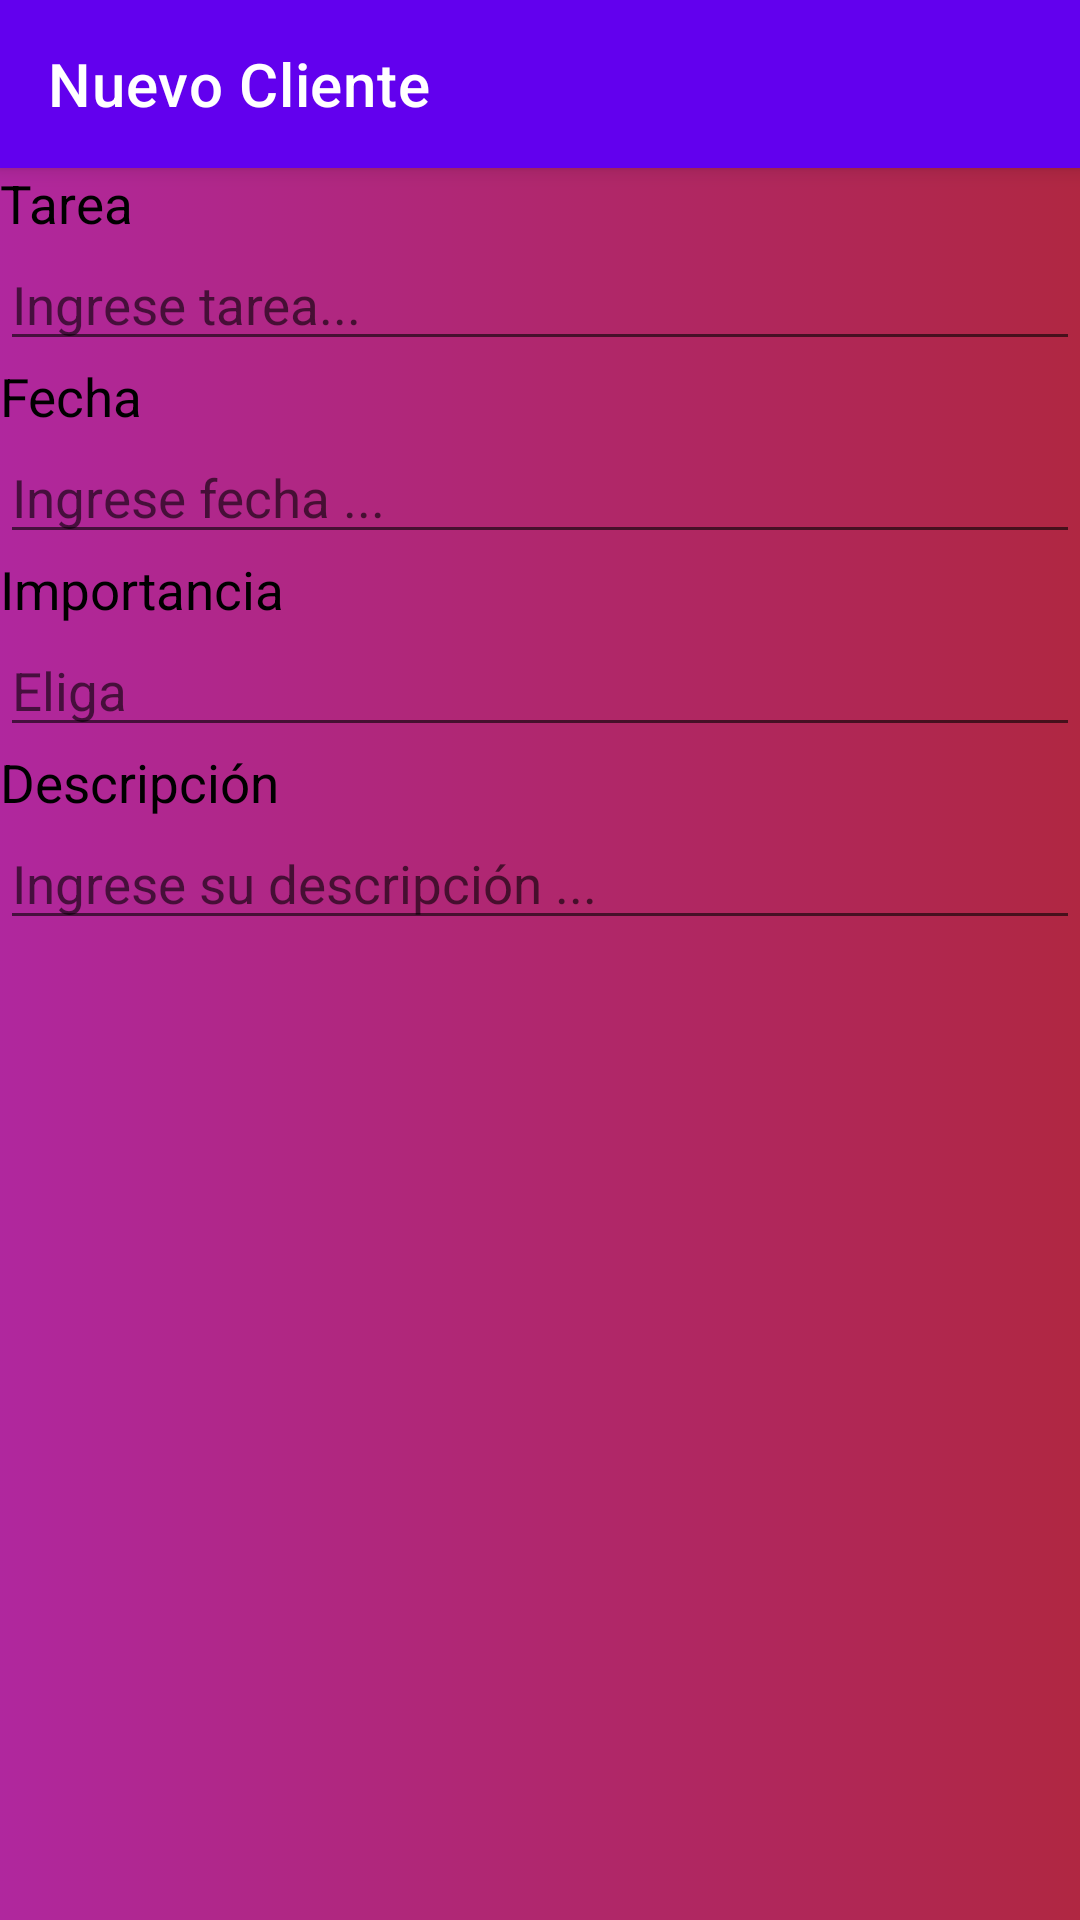

Here is an Android app screen rendered from its layout file. Give the layout XML and the strings, colors and styles it references.
<!-- AndroidManifest.xml: application theme Theme.ProyectoFinal -->
<!-- res/layout/act_nueva_tarea.xml -->
<?xml version="1.0" encoding="utf-8"?>
<androidx.coordinatorlayout.widget.CoordinatorLayout xmlns:android="http://schemas.android.com/apk/res/android"
    xmlns:app="http://schemas.android.com/apk/res-auto"
    xmlns:tools="http://schemas.android.com/tools"
    android:layout_width="match_parent"
    android:layout_height="match_parent"
    tools:context=".ActNuevaTarea">

    <com.google.android.material.appbar.AppBarLayout
        android:layout_width="match_parent"
        android:layout_height="wrap_content"
        android:theme="@style/Theme.ProyectoFinal.AppBarOverlay">

        <androidx.appcompat.widget.Toolbar
            android:id="@+id/toolbar"
            android:layout_width="match_parent"
            android:layout_height="?attr/actionBarSize"
            android:background="?attr/colorPrimary"
            app:popupTheme="@style/Theme.ProyectoFinal.PopupOverlay"
            app:title="Nuevo Cliente"/>
    </com.google.android.material.appbar.AppBarLayout>

    <include layout="@layout/content_act_nueva_tarea" />

</androidx.coordinatorlayout.widget.CoordinatorLayout>
<!-- res/layout/content_act_nueva_tarea.xml (included above) -->
<?xml version="1.0" encoding="utf-8"?>
<LinearLayout xmlns:android="http://schemas.android.com/apk/res/android"
    xmlns:app="http://schemas.android.com/apk/res-auto"
    xmlns:tools="http://schemas.android.com/tools"
    android:layout_width="match_parent"
    android:layout_height="match_parent"
    android:orientation="vertical"
    app:layout_behavior="@string/appbar_scrolling_view_behavior"
    tools:context=".ActNuevaTarea"
    tools:showIn="@layout/act_nueva_tarea"
    tools:visibility="visible"
    android:background="@drawable/fondo_degradado">

    <TextView
        android:id="@+id/textView2"
        android:layout_width="wrap_content"
        android:layout_height="wrap_content"
        android:textColor="@color/black"
        android:textSize="3mm"
        android:text="Tarea" />

    <EditText
        android:id="@+id/edtTarea"
        android:layout_width="match_parent"
        android:layout_height="wrap_content"
        android:textColor="@color/black"
        android:textSize="3mm"
        android:hint="Ingrese tarea..." />

    <TextView
        android:id="@+id/textView3"
        android:layout_width="match_parent"
        android:layout_height="wrap_content"
        android:textColor="@color/black"
        android:textSize="3mm"
        android:text="Fecha" />

    <EditText
        android:id="@+id/edtFecha"
        android:layout_width="match_parent"
        android:layout_height="wrap_content"
        android:clickable="true"
        android:focusable="false"
        android:textColor="@color/black"
        android:textSize="3mm"
        android:hint="Ingrese fecha ..."
        android:inputType="date"
        android:maxLines="1" />

    <TextView
        android:id="@+id/textView4"
        android:layout_width="match_parent"
        android:layout_height="wrap_content"
        android:textColor="@color/black"
        android:textSize="3mm"
        android:text="Importancia"
        android:visibility="visible" />

    <EditText
        android:id="@+id/edtImportancia"
        android:layout_width="match_parent"
        android:layout_height="wrap_content"
        android:textColor="@color/black"
        android:textSize="3mm"
        android:inputType="number"
        android:hint="Eliga " />

    <TextView
        android:id="@+id/textView5"
        android:layout_width="match_parent"
        android:layout_height="wrap_content"
        android:textColor="@color/black"
        android:textSize="3mm"
        android:text="Descripción" />

    <EditText
        android:id="@+id/edtDescripcion"
        android:layout_width="match_parent"
        android:layout_height="wrap_content"
        android:hint="Ingrese su descripción ..."
        android:textColor="@color/black"
        android:textSize="3mm"/>
</LinearLayout>
<!-- resources referenced by this layout -->
<resources>
  <color name="black">#FF000000</color>
  <!-- drawable fondo_degradado (drawable) -->
  <?xml version="1.0" encoding="utf-8"?>
  <selector xmlns:android="http://schemas.android.com/apk/res/android">
      <item>
          <shape android:shape="rectangle">
              <gradient
                  android:startColor="@color/color1"
                  android:centerColor="@color/color2"
                  android:endColor="@color/color3">
  
              </gradient>
          </shape>
      </item>
  </selector>
  <style name="Theme.ProyectoFinal.AppBarOverlay" parent="ThemeOverlay.AppCompat.Dark.ActionBar" />
  <style name="Theme.ProyectoFinal.PopupOverlay" parent="ThemeOverlay.AppCompat.Light" />
  <style name="Theme.ProyectoFinal" parent="Theme.MaterialComponents.DayNight.DarkActionBar">
          
          <item name="colorPrimary">@color/purple_500</item>
          <item name="colorPrimaryVariant">@color/purple_700</item>
          <item name="colorOnPrimary">@color/white</item>
          
          <item name="colorSecondary">@color/teal_200</item>
          <item name="colorSecondaryVariant">@color/teal_700</item>
          <item name="colorOnSecondary">@color/black</item>
          
          <item name="android:statusBarColor" tools:targetApi="l">?attr/colorPrimaryVariant</item>
          
      </style>
  <color name="color1">#B0279E</color>
  <color name="color2">#B0276E</color>
  <color name="color3">#B02742</color>
  <color name="purple_500">#FF6200EE</color>
  <color name="purple_700">#FF3700B3</color>
  <color name="white">#FFFFFFFF</color>
  <color name="teal_200">#FF03DAC5</color>
  <color name="teal_700">#FF018786</color>
</resources>
